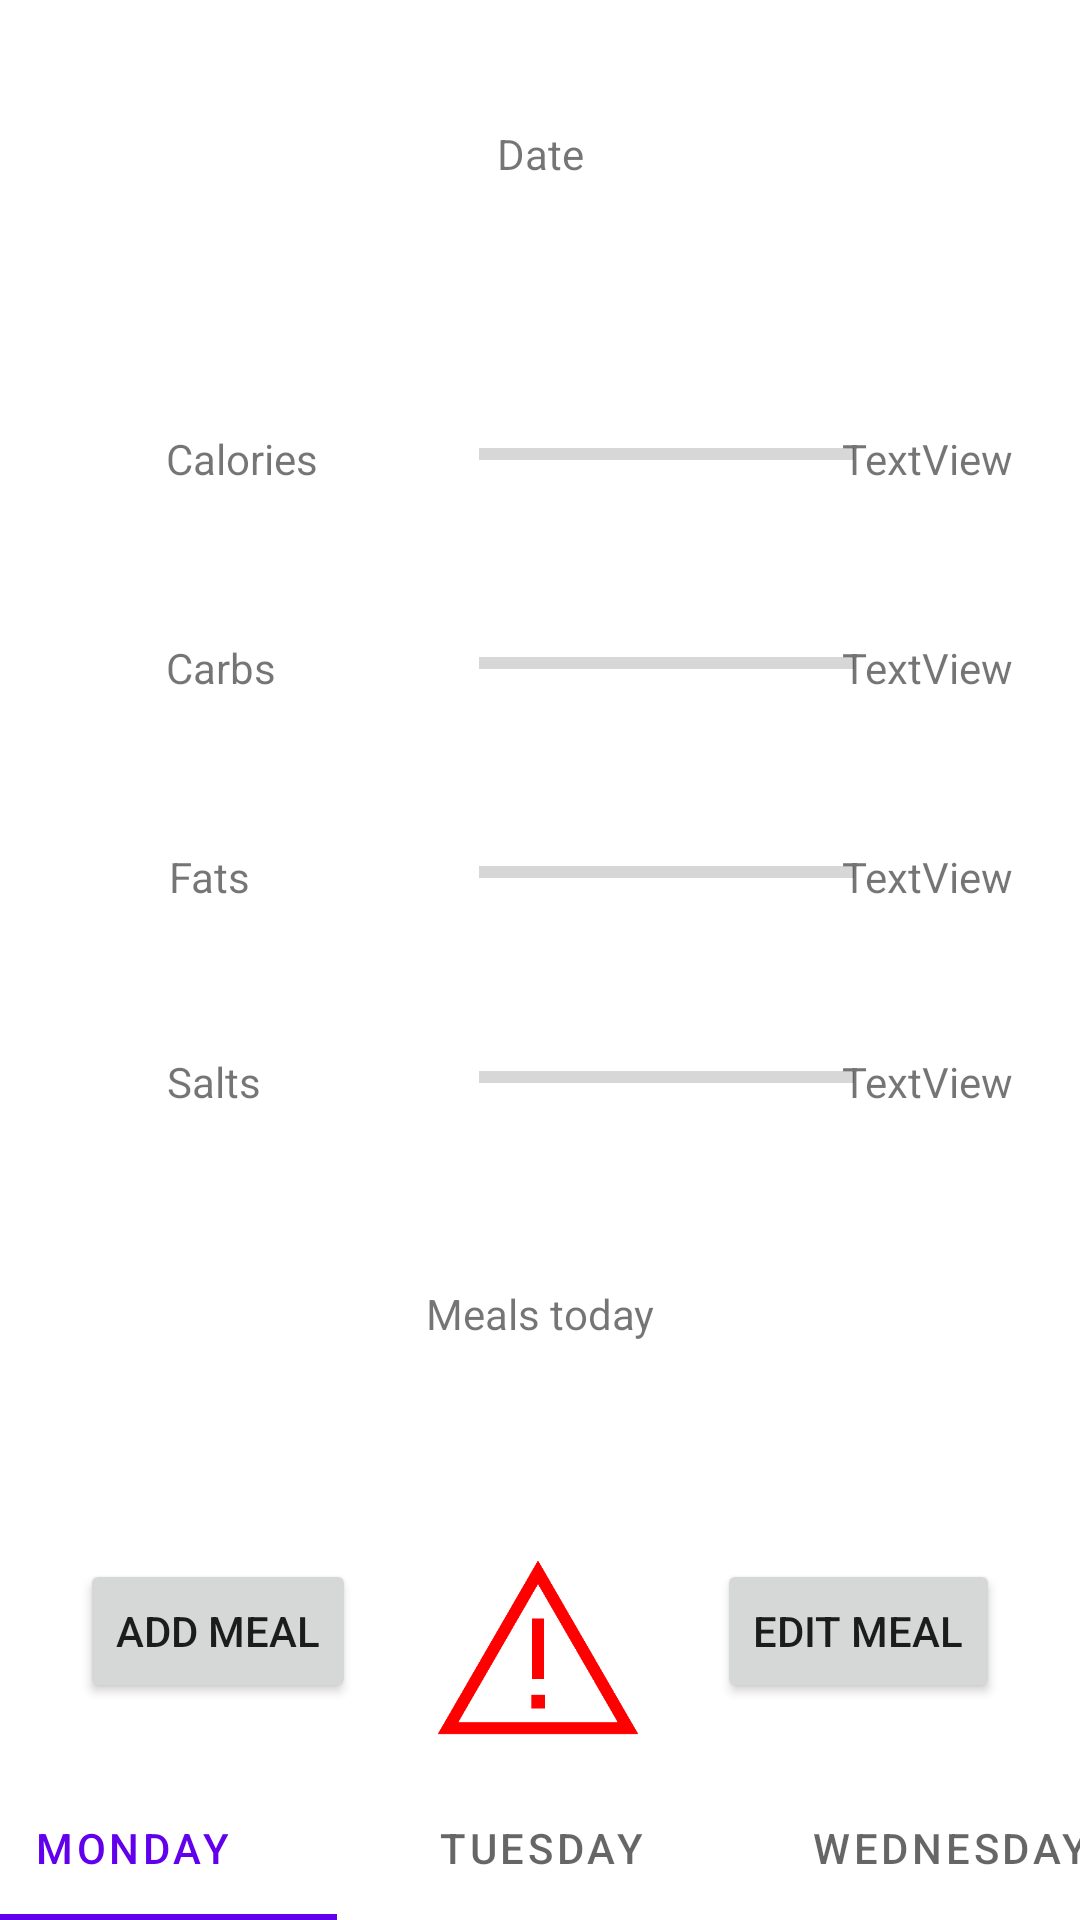

Write the Android layout XML for this screen, with the resource values it uses.
<!-- AndroidManifest.xml: application theme Theme.RavintoSovellusHyte2022 -->
<!-- res/layout/activity_main.xml -->
<?xml version="1.0" encoding="utf-8"?>
<androidx.constraintlayout.widget.ConstraintLayout xmlns:android="http://schemas.android.com/apk/res/android"
    xmlns:app="http://schemas.android.com/apk/res-auto"
    xmlns:tools="http://schemas.android.com/tools"
    android:layout_width="match_parent"
    android:layout_height="match_parent"
    tools:context=".MainActivity">

    <TextView
        android:id="@+id/calPercent"
        android:layout_width="wrap_content"
        android:layout_height="wrap_content"
        android:text="TextView"
        app:layout_constraintBottom_toBottomOf="parent"
        app:layout_constraintEnd_toEndOf="parent"
        app:layout_constraintHorizontal_bias="0.926"
        app:layout_constraintStart_toStartOf="parent"
        app:layout_constraintTop_toTopOf="@+id/calories"
        app:layout_constraintVertical_bias="0.0" />

    <TextView
        android:id="@+id/carbsPercent"
        android:layout_width="wrap_content"
        android:layout_height="wrap_content"
        android:text="TextView"
        app:layout_constraintBottom_toBottomOf="parent"
        app:layout_constraintEnd_toEndOf="parent"
        app:layout_constraintHorizontal_bias="0.926"
        app:layout_constraintStart_toStartOf="parent"
        app:layout_constraintTop_toTopOf="@+id/carbs"
        app:layout_constraintVertical_bias="0.0" />

    <TextView
        android:id="@+id/fatsPercent"
        android:layout_width="wrap_content"
        android:layout_height="wrap_content"
        android:text="TextView"
        app:layout_constraintBottom_toBottomOf="parent"
        app:layout_constraintEnd_toEndOf="parent"
        app:layout_constraintHorizontal_bias="0.926"
        app:layout_constraintStart_toStartOf="parent"
        app:layout_constraintTop_toTopOf="@+id/fats"
        app:layout_constraintVertical_bias="0.0" />

    <TextView
        android:id="@+id/datetext"
        android:layout_width="wrap_content"
        android:layout_height="wrap_content"
        android:text="Date"
        app:layout_constraintBottom_toBottomOf="parent"
        app:layout_constraintEnd_toEndOf="parent"
        app:layout_constraintStart_toStartOf="parent"
        app:layout_constraintTop_toTopOf="parent"
        app:layout_constraintVertical_bias="0.067" />

    <TextView
        android:id="@+id/calories"
        android:layout_width="wrap_content"
        android:layout_height="wrap_content"
        android:layout_margin="32dp"
        android:text="Calories"
        app:layout_constraintBottom_toBottomOf="parent"
        app:layout_constraintEnd_toEndOf="parent"
        app:layout_constraintHorizontal_bias="0.095"
        app:layout_constraintStart_toStartOf="parent"
        app:layout_constraintTop_toTopOf="parent"
        app:layout_constraintVertical_bias="0.2" />

    <TextView
        android:id="@+id/carbs"
        android:layout_width="wrap_content"
        android:layout_height="wrap_content"
        android:layout_margin="32dp"
        android:text="Carbs"
        app:layout_constraintBottom_toBottomOf="parent"
        app:layout_constraintEnd_toEndOf="parent"
        app:layout_constraintHorizontal_bias="0.09"
        app:layout_constraintStart_toStartOf="parent"
        app:layout_constraintTop_toTopOf="parent"
        app:layout_constraintVertical_bias="0.325" />

    <TextView
        android:id="@+id/fats"
        android:layout_width="wrap_content"
        android:layout_height="wrap_content"
        android:layout_margin="32dp"
        android:text="Fats"
        app:layout_constraintBottom_toBottomOf="parent"
        app:layout_constraintEnd_toEndOf="parent"
        app:layout_constraintHorizontal_bias="0.09"
        app:layout_constraintStart_toStartOf="parent"
        app:layout_constraintVertical_bias="0.45"
        app:layout_constraintTop_toTopOf="parent" />

    <TextView
        android:id="@+id/salts"
        android:layout_width="wrap_content"
        android:layout_height="wrap_content"
        android:layout_margin="32dp"
        android:text="Salts"
        app:layout_constraintBottom_toBottomOf="parent"
        app:layout_constraintEnd_toEndOf="parent"
        app:layout_constraintHorizontal_bias="0.09"
        app:layout_constraintStart_toStartOf="parent"
        app:layout_constraintTop_toTopOf="parent"
        app:layout_constraintVertical_bias="0.5725" />

    <com.google.android.material.tabs.TabLayout
        android:id="@+id/tabLayout"
        android:layout_width="409dp"
        android:layout_height="wrap_content"
        app:layout_constraintBottom_toBottomOf="parent"
        app:layout_constraintEnd_toEndOf="parent"
        app:layout_constraintStart_toStartOf="parent"
        app:layout_constraintTop_toTopOf="parent"
        app:layout_constraintVertical_bias="1.0">

        <com.google.android.material.tabs.TabItem
            android:id="@+id/homeButton"
            android:layout_width="wrap_content"
            android:layout_height="wrap_content"
            android:text="Home" />

        <com.google.android.material.tabs.TabItem
            android:id="@+id/details"
            android:layout_width="wrap_content"
            android:layout_height="wrap_content"
            android:text="Details" />

        <com.google.android.material.tabs.TabItem
            android:id="@+id/historyButton"
            android:layout_width="wrap_content"
            android:layout_height="wrap_content"
            android:text="History" />

        <com.google.android.material.tabs.TabItem
            android:id="@+id/userSettingsButton"
            android:layout_width="wrap_content"
            android:layout_height="wrap_content"
            android:text="User Settings"/>
    </com.google.android.material.tabs.TabLayout>

    <ProgressBar
        android:id="@+id/calBar"
        style="?android:attr/progressBarStyleHorizontal"
        android:layout_width="125dp"
        android:layout_height="wrap_content"
        android:max="100"
        app:layout_constraintBottom_toBottomOf="parent"
        app:layout_constraintEnd_toEndOf="parent"
        app:layout_constraintHorizontal_bias="0.68"
        app:layout_constraintStart_toStartOf="parent"
        app:layout_constraintTop_toTopOf="@+id/calories"
        app:layout_constraintVertical_bias="0.0" />

    <ProgressBar
        android:id="@+id/carbsBar"
        style="?android:attr/progressBarStyleHorizontal"
        android:layout_width="125dp"
        android:layout_height="wrap_content"
        android:max="100"
        app:layout_constraintBottom_toBottomOf="parent"
        app:layout_constraintEnd_toEndOf="parent"
        app:layout_constraintHorizontal_bias="0.68"
        app:layout_constraintStart_toStartOf="parent"
        app:layout_constraintTop_toTopOf="@+id/carbs"
        app:layout_constraintVertical_bias="0.0" />

    <ProgressBar
        android:id="@+id/saltsBar"
        style="?android:attr/progressBarStyleHorizontal"
        android:layout_width="125dp"
        android:layout_height="wrap_content"
        android:max="100"
        app:layout_constraintBottom_toBottomOf="parent"
        app:layout_constraintEnd_toEndOf="parent"
        app:layout_constraintHorizontal_bias="0.68"
        app:layout_constraintStart_toStartOf="parent"
        app:layout_constraintTop_toTopOf="@+id/salts"
        app:layout_constraintVertical_bias="0.0" />

    <ProgressBar
        android:id="@+id/fatsBar"
        style="?android:attr/progressBarStyleHorizontal"
        android:layout_width="125dp"
        android:layout_height="wrap_content"
        android:max="100"
        app:layout_constraintBottom_toBottomOf="parent"
        app:layout_constraintEnd_toEndOf="parent"
        app:layout_constraintHorizontal_bias="0.68"
        app:layout_constraintStart_toStartOf="parent"
        app:layout_constraintTop_toTopOf="@+id/fats"
        app:layout_constraintVertical_bias="0.0" />

    <TextView
        android:id="@+id/saltsPercent"
        android:layout_width="wrap_content"
        android:layout_height="wrap_content"
        android:text="TextView"
        app:layout_constraintBottom_toBottomOf="parent"
        app:layout_constraintEnd_toEndOf="parent"
        app:layout_constraintHorizontal_bias="0.926"
        app:layout_constraintStart_toStartOf="parent"
        app:layout_constraintTop_toTopOf="@+id/salts"
        app:layout_constraintVertical_bias="0.0" />

    <TextView
        android:id="@+id/MealTV"
        android:layout_width="wrap_content"
        android:layout_height="wrap_content"
        android:text="Meals today"
        app:layout_constraintBottom_toBottomOf="parent"
        app:layout_constraintEnd_toEndOf="parent"
        app:layout_constraintHorizontal_bias="0.5"
        app:layout_constraintStart_toStartOf="parent"
        app:layout_constraintTop_toTopOf="parent"
        app:layout_constraintVertical_bias="0.69" />

    <Button
        android:id="@+id/addcustomfoodbutton"
        android:layout_width="wrap_content"
        android:layout_height="wrap_content"
        android:onClick="addCustomFood"
        android:text="Add Meal"
        app:layout_constraintBottom_toBottomOf="parent"
        app:layout_constraintEnd_toEndOf="parent"
        app:layout_constraintHorizontal_bias="0.1"
        app:layout_constraintStart_toStartOf="parent"
        app:layout_constraintTop_toTopOf="parent"
        app:layout_constraintVertical_bias="0.878" />

    <Button
        android:id="@+id/editMealButton"
        android:layout_width="wrap_content"
        android:layout_height="wrap_content"
        android:onClick="editMeal"
        android:text="Edit Meal"
        app:layout_constraintBottom_toBottomOf="parent"
        app:layout_constraintEnd_toEndOf="parent"
        app:layout_constraintHorizontal_bias="0.9"
        app:layout_constraintStart_toStartOf="parent"
        app:layout_constraintTop_toTopOf="parent"
        app:layout_constraintVertical_bias="0.878" />

    <TextView
        android:id="@+id/mealCounter"
        android:layout_width="wrap_content"
        android:layout_height="wrap_content"
        app:layout_constraintBottom_toBottomOf="parent"
        app:layout_constraintEnd_toEndOf="parent"
        app:layout_constraintHorizontal_bias="0.498"
        app:layout_constraintStart_toStartOf="parent"
        app:layout_constraintTop_toTopOf="@+id/datetext"
        app:layout_constraintVertical_bias="0.765" />

    <com.google.android.material.tabs.TabLayout
        android:layout_width="409dp"
        android:layout_height="wrap_content"
        app:layout_constraintBottom_toBottomOf="parent"
        app:layout_constraintEnd_toEndOf="parent"
        app:layout_constraintStart_toStartOf="parent"
        app:layout_constraintTop_toTopOf="parent"
        app:layout_constraintVertical_bias="1.0">

        <com.google.android.material.tabs.TabItem
            android:layout_width="wrap_content"
            android:layout_height="wrap_content"
            android:text="Monday" />

        <com.google.android.material.tabs.TabItem
            android:layout_width="wrap_content"
            android:layout_height="wrap_content"
            android:text="Tuesday" />

        <com.google.android.material.tabs.TabItem
            android:layout_width="wrap_content"
            android:layout_height="wrap_content"
            android:text="Wednesday" />
    </com.google.android.material.tabs.TabLayout>

    <ImageView
        android:id="@+id/alertImage"
        android:layout_width="68dp"
        android:layout_height="62dp"
        app:layout_constraintBottom_toBottomOf="parent"
        app:layout_constraintEnd_toEndOf="parent"
        app:layout_constraintHorizontal_bias="0.498"
        app:layout_constraintStart_toStartOf="parent"
        app:layout_constraintTop_toTopOf="parent"
        app:layout_constraintVertical_bias="0.896"
        app:srcCompat="@drawable/redwarning" />

</androidx.constraintlayout.widget.ConstraintLayout>
<!-- resources referenced by this layout -->
<resources>
  <!-- drawable redwarning: png bitmap (drawable, 4000 bytes) -->
  <style name="Theme.RavintoSovellusHyte2022" parent="Theme.MaterialComponents.DayNight.DarkActionBar">
          
          <item name="colorPrimary">@color/purple_500</item>
          <item name="colorPrimaryVariant">@color/purple_700</item>
          <item name="colorOnPrimary">@color/white</item>
          
          <item name="colorSecondary">@color/teal_200</item>
          <item name="colorSecondaryVariant">@color/teal_700</item>
          <item name="colorOnSecondary">@color/black</item>
          
          <item name="android:statusBarColor">?attr/colorPrimaryVariant</item>
          
      </style>
  <color name="purple_500">#FF6200EE</color>
  <color name="purple_700">#FF3700B3</color>
  <color name="white">#FFFFFFFF</color>
  <color name="teal_200">#FF03DAC5</color>
  <color name="teal_700">#FF018786</color>
  <color name="black">#FF000000</color>
</resources>
